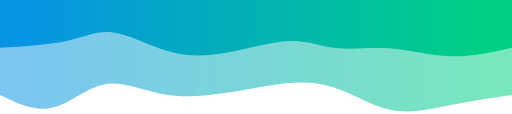
t = 0.00 s
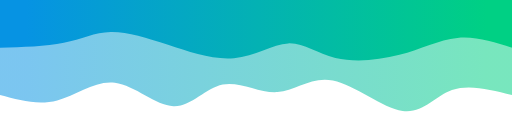
t = 0.75 s
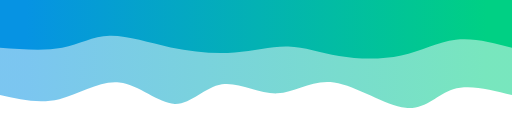
t = 1.25 s
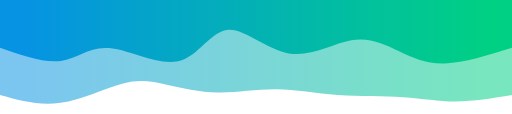
t = 2.00 s
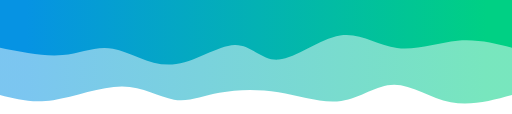
t = 2.75 s
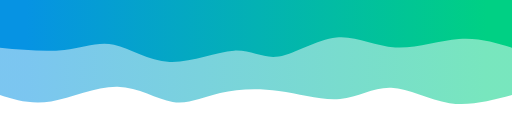
t = 3.25 s

The animated SVG that drew these frames (rendered in a browser with its animation timeline set to each time). Animation: 2 CSS @keyframes rules; one cycle of 4.00 s, repeats indefinitely.

<svg width="100%" height="100%" id="svg" viewBox="0 0 1440 320" xmlns="http://www.w3.org/2000/svg" class="transition duration-300 ease-in-out delay-150"><style>
          .path-0{
            animation:pathAnim-0 4s;
            animation-timing-function: linear;
            animation-iteration-count: infinite;
          }
          @keyframes pathAnim-0{
            0%{
              d: path("M 0,400 C 0,400 0,133 0,133 C 57.740140584535695,124.57947959057837 115.48028116907139,116.15895918115675 172,105 C 228.5197188309286,93.84104081884325 283.8190159082501,79.94364286595142 339,91 C 394.1809840917499,102.05635713404858 449.2436551979282,138.0664693550376 503,155 C 556.7563448020718,171.9335306449624 609.206363300037,169.79047971389812 661,163 C 712.793636699963,156.20952028610188 763.9308916019238,144.77161178936984 818,137 C 872.0691083980762,129.22838821063016 929.0700702922679,125.12307312862251 985,136 C 1040.929929707732,146.8769268713775 1095.788827229005,172.73609569614013 1147,163 C 1198.211172770995,153.26390430385987 1245.7746207917128,107.9325440868171 1294,97 C 1342.2253792082872,86.0674559131829 1391.1126896041437,109.53372795659145 1440,133 C 1440,133 1440,400 1440,400 Z");
            }
            25%{
              d: path("M 0,400 C 0,400 0,133 0,133 C 61.695646812183995,156.5527931927488 123.39129362436799,180.1055863854976 168,161 C 212.608706375632,141.8944136145024 240.1304723147121,80.1304476507584 297,87 C 353.8695276852879,93.8695523492416 440.0868171167838,169.37262301146876 504,180 C 567.9131828832162,190.62737698853124 609.5222592181527,136.37906030336663 659,134 C 708.4777407818473,131.62093969663337 765.8241460106055,181.11113577506472 812,171 C 858.1758539893945,160.88886422493528 893.1811567394252,91.17639659637439 941,90 C 988.8188432605748,88.82360340362561 1049.4512270316932,156.1832778394377 1107,169 C 1164.5487729683068,181.8167221605623 1219.0139351338019,140.09049204587495 1274,125 C 1328.9860648661981,109.90950795412506 1384.493032433099,121.45475397706252 1440,133 C 1440,133 1440,400 1440,400 Z");
            }
            50%{
              d: path("M 0,400 C 0,400 0,133 0,133 C 54.471377481810336,124.05571587125416 108.94275496362067,115.11143174250833 158,115 C 207.05724503637933,114.88856825749167 250.70035762732766,123.60998890122087 306,127 C 361.29964237267234,130.39001109877913 428.25581452706865,128.4486126526082 490,133 C 551.7441854729313,137.5513873473918 608.2763842643977,148.59556048834628 664,149 C 719.7236157356023,149.40443951165372 774.6386484153411,139.16914539400668 827,140 C 879.3613515846589,140.83085460599332 929.1690220742383,152.72785793562707 971,162 C 1012.8309779257617,171.27214206437293 1046.6852632877053,177.91942286348498 1096,165 C 1145.3147367122947,152.08057713651502 1210.0899247749414,119.59445061043286 1270,111 C 1329.9100752250586,102.40554938956714 1384.9550376125294,117.70277469478357 1440,133 C 1440,133 1440,400 1440,400 Z");
            }
            75%{
              d: path("M 0,400 C 0,400 0,133 0,133 C 59.37920828708842,115.00207177210507 118.75841657417683,97.00414354421014 177,112 C 235.24158342582317,126.99585645578986 292.3455419903811,174.98549759526452 340,174 C 387.6544580096189,173.01450240473548 425.8594154642989,123.0538660747318 477,111 C 528.1405845357011,98.9461339252682 592.2167961524233,124.79903810580836 654,138 C 715.7832038475767,151.20096189419164 775.2733999260081,151.7499815020348 822,139 C 868.7266000739919,126.2500184979652 902.6896041435442,100.20103588605252 944,106 C 985.3103958564558,111.79896411394748 1033.968183499815,149.4458749537551 1097,154 C 1160.031816500185,158.5541250462449 1237.4376618571955,130.0154642989271 1297,121 C 1356.5623381428045,111.9845357010729 1398.2811690714022,122.49226785053645 1440,133 C 1440,133 1440,400 1440,400 Z");
            }
            100%{
              d: path("M 0,400 C 0,400 0,133 0,133 C 57.740140584535695,124.57947959057837 115.48028116907139,116.15895918115675 172,105 C 228.5197188309286,93.84104081884325 283.8190159082501,79.94364286595142 339,91 C 394.1809840917499,102.05635713404858 449.2436551979282,138.0664693550376 503,155 C 556.7563448020718,171.9335306449624 609.206363300037,169.79047971389812 661,163 C 712.793636699963,156.20952028610188 763.9308916019238,144.77161178936984 818,137 C 872.0691083980762,129.22838821063016 929.0700702922679,125.12307312862251 985,136 C 1040.929929707732,146.8769268713775 1095.788827229005,172.73609569614013 1147,163 C 1198.211172770995,153.26390430385987 1245.7746207917128,107.9325440868171 1294,97 C 1342.2253792082872,86.0674559131829 1391.1126896041437,109.53372795659145 1440,133 C 1440,133 1440,400 1440,400 Z");
            }
          }</style><defs><linearGradient id="gradient" x1="0%" y1="50%" x2="100%" y2="50%"><stop offset="5%" stop-color="#00d084"></stop><stop offset="95%" stop-color="#0693e3"></stop></linearGradient></defs><path d="M 0,400 C 0,400 0,133 0,133 C 57.740140584535695,124.57947959057837 115.48028116907139,116.15895918115675 172,105 C 228.5197188309286,93.84104081884325 283.8190159082501,79.94364286595142 339,91 C 394.1809840917499,102.05635713404858 449.2436551979282,138.0664693550376 503,155 C 556.7563448020718,171.9335306449624 609.206363300037,169.79047971389812 661,163 C 712.793636699963,156.20952028610188 763.9308916019238,144.77161178936984 818,137 C 872.0691083980762,129.22838821063016 929.0700702922679,125.12307312862251 985,136 C 1040.929929707732,146.8769268713775 1095.788827229005,172.73609569614013 1147,163 C 1198.211172770995,153.26390430385987 1245.7746207917128,107.9325440868171 1294,97 C 1342.2253792082872,86.0674559131829 1391.1126896041437,109.53372795659145 1440,133 C 1440,133 1440,400 1440,400 Z" stroke="none" stroke-width="0" fill="url(#gradient)" fill-opacity="0.53" class="transition-all duration-300 ease-in-out delay-150 path-0" transform="rotate(-180 720 200)"></path><style>
          .path-1{
            animation:pathAnim-1 4s;
            animation-timing-function: linear;
            animation-iteration-count: infinite;
          }
          @keyframes pathAnim-1{
            0%{
              d: path("M 0,400 C 0,400 0,266 0,266 C 57.15126402762361,253.16399062769761 114.30252805524722,240.32798125539526 171,242 C 227.69747194475278,243.67201874460474 283.94115180663465,259.85206560611664 339,264 C 394.05884819336535,268.14793439388336 447.9328647182143,260.2637563201381 493,265 C 538.0671352817857,269.7362436798619 574.3273893205081,287.0929091133309 627,285 C 679.6726106794919,282.9070908866691 748.7575779997534,261.3646072265384 808,251 C 867.2424220002466,240.6353927734616 916.6422986804783,241.4486619805155 969,257 C 1021.3577013195217,272.5513380194845 1076.6732272783327,302.8407448513997 1121,309 C 1165.3267727216673,315.1592551486003 1198.6647922061907,297.1883586138858 1250,286 C 1301.3352077938093,274.8116413861142 1370.6676038969047,270.4058206930571 1440,266 C 1440,266 1440,400 1440,400 Z");
            }
            25%{
              d: path("M 0,400 C 0,400 0,266 0,266 C 49.20093723023801,292.18769268713777 98.40187446047602,318.3753853742755 148,311 C 197.59812553952398,303.6246146257245 247.59343938833388,262.6861511900358 309,240 C 370.4065606116661,217.3138488099642 443.2243679861883,212.88000986558143 498,228 C 552.7756320138117,243.11999013441857 589.5090886669133,277.79380934763844 630,276 C 670.4909113330867,274.20619065236156 714.7392773461586,235.94475274386483 773,232 C 831.2607226538414,228.05524725613517 903.5338019484523,258.42717967690226 967,280 C 1030.4661980515477,301.57282032309774 1085.1255148600321,314.34652854852635 1131,311 C 1176.8744851399679,307.65347145147365 1213.9641386114195,288.18670612899245 1264,278 C 1314.0358613885805,267.81329387100755 1377.0179306942903,266.9066469355038 1440,266 C 1440,266 1440,400 1440,400 Z");
            }
            50%{
              d: path("M 0,400 C 0,400 0,266 0,266 C 67.54988284622026,244.85361943519547 135.0997656924405,223.70723887039094 188,222 C 240.9002343075595,220.29276112960906 279.1508200764582,238.02466395363177 319,257 C 358.8491799235418,275.9753360463682 400.29695400172653,296.194105315082 452,287 C 503.70304599827347,277.805894684918 565.6613639166358,239.19891478604018 628,250 C 690.3386360833642,260.8010852139598 753.0575903317302,321.0102355407572 801,316 C 848.9424096682698,310.9897644592428 882.1082747564435,240.76014305093105 939,228 C 995.8917252435565,215.23985694906895 1076.509310642496,259.9491922555186 1133,265 C 1189.490689357504,270.0508077444814 1221.8544826735726,235.44308792699468 1269,229 C 1316.1455173264274,222.55691207300532 1378.0727586632138,244.27845603650266 1440,266 C 1440,266 1440,400 1440,400 Z");
            }
            75%{
              d: path("M 0,400 C 0,400 0,266 0,266 C 43.17548403009002,289.6078431372549 86.35096806018004,313.2156862745098 142,307 C 197.64903193981996,300.7843137254902 265.77161178936984,264.7450980392157 325,268 C 384.22838821063016,271.2549019607843 434.56258478234065,313.80392156862746 494,305 C 553.4374152176593,296.19607843137254 621.9780490812677,236.03921568627453 665,227 C 708.0219509187323,217.96078431372547 725.5252188925884,260.0392156862745 773,260 C 820.4747811074116,259.9607843137255 897.9210753483785,217.80392156862743 961,216 C 1024.0789246516215,214.19607843137257 1072.790479713898,252.7450980392157 1119,263 C 1165.209520286102,273.2549019607843 1208.9170057960291,255.21568627450978 1262,251 C 1315.0829942039709,246.78431372549022 1377.5414971019854,256.3921568627451 1440,266 C 1440,266 1440,400 1440,400 Z");
            }
            100%{
              d: path("M 0,400 C 0,400 0,266 0,266 C 57.15126402762361,253.16399062769761 114.30252805524722,240.32798125539526 171,242 C 227.69747194475278,243.67201874460474 283.94115180663465,259.85206560611664 339,264 C 394.05884819336535,268.14793439388336 447.9328647182143,260.2637563201381 493,265 C 538.0671352817857,269.7362436798619 574.3273893205081,287.0929091133309 627,285 C 679.6726106794919,282.9070908866691 748.7575779997534,261.3646072265384 808,251 C 867.2424220002466,240.6353927734616 916.6422986804783,241.4486619805155 969,257 C 1021.3577013195217,272.5513380194845 1076.6732272783327,302.8407448513997 1121,309 C 1165.3267727216673,315.1592551486003 1198.6647922061907,297.1883586138858 1250,286 C 1301.3352077938093,274.8116413861142 1370.6676038969047,270.4058206930571 1440,266 C 1440,266 1440,400 1440,400 Z");
            }
          }</style><defs><linearGradient id="gradient" x1="0%" y1="50%" x2="100%" y2="50%"><stop offset="5%" stop-color="#00d084"></stop><stop offset="95%" stop-color="#0693e3"></stop></linearGradient></defs><path d="M 0,400 C 0,400 0,266 0,266 C 57.15126402762361,253.16399062769761 114.30252805524722,240.32798125539526 171,242 C 227.69747194475278,243.67201874460474 283.94115180663465,259.85206560611664 339,264 C 394.05884819336535,268.14793439388336 447.9328647182143,260.2637563201381 493,265 C 538.0671352817857,269.7362436798619 574.3273893205081,287.0929091133309 627,285 C 679.6726106794919,282.9070908866691 748.7575779997534,261.3646072265384 808,251 C 867.2424220002466,240.6353927734616 916.6422986804783,241.4486619805155 969,257 C 1021.3577013195217,272.5513380194845 1076.6732272783327,302.8407448513997 1121,309 C 1165.3267727216673,315.1592551486003 1198.6647922061907,297.1883586138858 1250,286 C 1301.3352077938093,274.8116413861142 1370.6676038969047,270.4058206930571 1440,266 C 1440,266 1440,400 1440,400 Z" stroke="none" stroke-width="0" fill="url(#gradient)" fill-opacity="1" class="transition-all duration-300 ease-in-out delay-150 path-1" transform="rotate(-180 720 200)"></path></svg>
